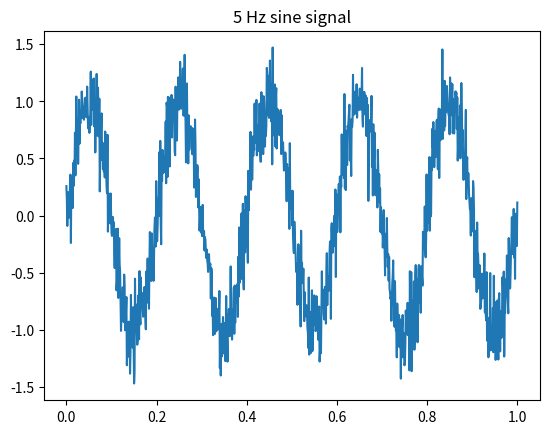

Write the Python code that produced this figure.
import numpy as np
import matplotlib.pyplot as plt
fs = 1000
t = np.linspace(0, 1, fs)
signal = np.sin(2*np.pi*5*t)
noise = 0.2 * np.random.randn(len(signal))
noisy_signal = signal + noise
plt.plot(t, noisy_signal)
plt.title("5 Hz sine signal")
plt.show()
